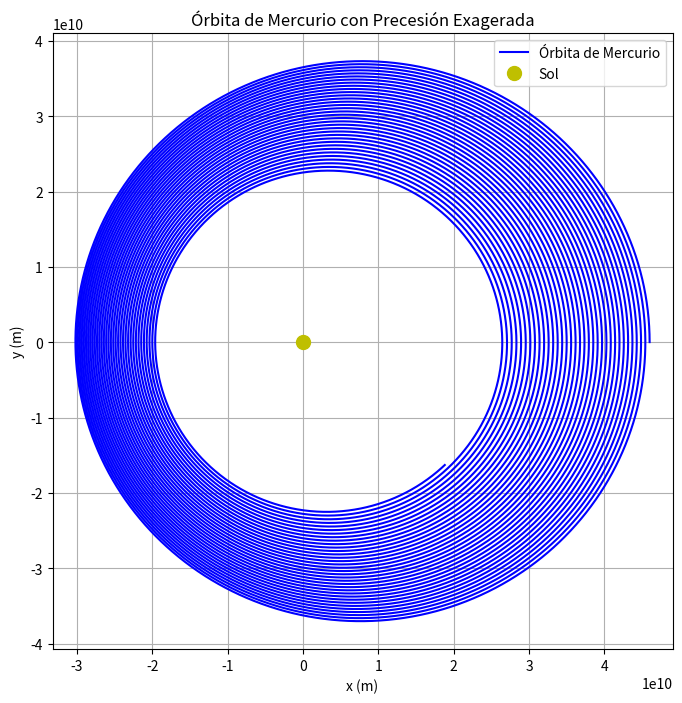

Write the Python code that produced this figure.
import numpy as np
import matplotlib.pyplot as plt

# Constantes y parámetros iniciales
G = 6.67430e-11  # Constante gravitacional
M_sun = 1.989e30  # Masa del Sol en kg
c = 3e8  # Velocidad de la luz en m/s

# Parámetros de Mercurio (en metros y segundos)
r_min = 4.6e10  # Distancia mínima de Mercurio al Sol (perihelio)
v_init = 4.79e4  # Velocidad inicial de Mercurio en m/s
dt = 1000  # Paso temporal en segundos
num_steps = 100000  # Incrementar pasos para observar más precesión

# Posiciones y velocidades iniciales
r = np.array([r_min, 0])
v = np.array([0, v_init])

# Configuración de listas para almacenar la órbita
positions_x = []
positions_y = []

def acceleration(r, exaggeration_factor=10):
    # Distancia entre Mercurio y el Sol
    distance = np.linalg.norm(r)
    
    # Potencial con corrección relativista exagerada para mostrar la precesión
    factor_rel = 1 + (3 * G * M_sun) / (c**2 * distance) * exaggeration_factor
    acc = -G * M_sun * r / distance**3 * factor_rel
    return acc

# Simulación de la órbita
for step in range(num_steps):
    # Actualizar posiciones y velocidades (integración de Verlet)
    r += v * dt + 0.5 * acceleration(r) * dt**2
    v += acceleration(r) * dt

    # Guardar posiciones
    positions_x.append(r[0])
    positions_y.append(r[1])

# Convertir la trayectoria en arrays para graficar
positions_x = np.array(positions_x)
positions_y = np.array(positions_y)

# Graficar la órbita de Mercurio con precesión más notoria
plt.figure(figsize=(8, 8))
plt.plot(positions_x, positions_y, color='blue', label='Órbita de Mercurio')
plt.plot(0, 0, 'yo', markersize=10, label='Sol')  # Sol en amarillo
plt.xlabel('x (m)')
plt.ylabel('y (m)')
plt.legend()
plt.title('Órbita de Mercurio con Precesión Exagerada')
plt.axis('equal')
plt.grid(True)
plt.show()

# Cálculo de precesión en segundos por siglo (ajustado)
precesion_total_arcsec = (3 * G * M_sun) / (r_min * c**2) * 206265 * 100  # segundos de arco
precesion_total_sec = precesion_total_arcsec / 3600  # Conversión a segundos por siglo

precesion_total_arcsec, precesion_total_sec 
